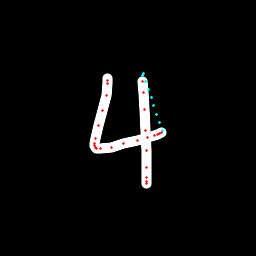

Data behind this chart, as committed beside it:
x, y, hover, eod
107.1, 78.57, 0.0, 0.0
107.4, 80.13, 0.0, 0.0
107.2, 83.11, 0.0, 0.0
106.1, 95.64, 0.0, 0.0
102.4, 110.4, 0.0, 0.0
98.7, 125.6, 0.0, 0.0
95.98, 138.2, 0.0, 0.0
94.95, 143.7, 0.0, 0.0
94.92, 146, 0.0, 0.0
95.52, 147.1, 0.0, 0.0
96.17, 148.1, 0.0, 0.0
100.6, 148.8, 0.0, 0.0
111.1, 147.2, 0.0, 0.0
123.7, 143.9, 0.0, 0.0
137.2, 140.4, 0.0, 0.0
147.7, 137.3, 0.0, 0.0
154.2, 135.4, 0.0, 0.0
157.6, 134.2, 0.0, 0.0
159.8, 133.4, 0.0, 0.0
161.4, 132.6, 0.0, 0.0
162.1, 130.6, 1.0, 0.0
159.3, 122.3, 1.0, 0.0
156.5, 114, 1.0, 0.0
153.9, 105.8, 1.0, 0.0
151.2, 97.73, 1.0, 0.0
148.5, 89.68, 1.0, 0.0
145.8, 81.72, 1.0, 0.0
143, 73.75, 1.0, 0.0
142.1, 75.42, 1.0, 0.0
142.2, 81.4, 0.0, 0.0
143.6, 92.35, 0.0, 0.0
144.9, 109.4, 0.0, 0.0
145.6, 130.5, 0.0, 0.0
146.3, 150.8, 0.0, 0.0
146.8, 167.2, 0.0, 0.0
146.8, 177.9, 0.0, 0.0
146.4, 181.7, 0.0, 0.0
146.8, 183.2, 0.0, 1.0
